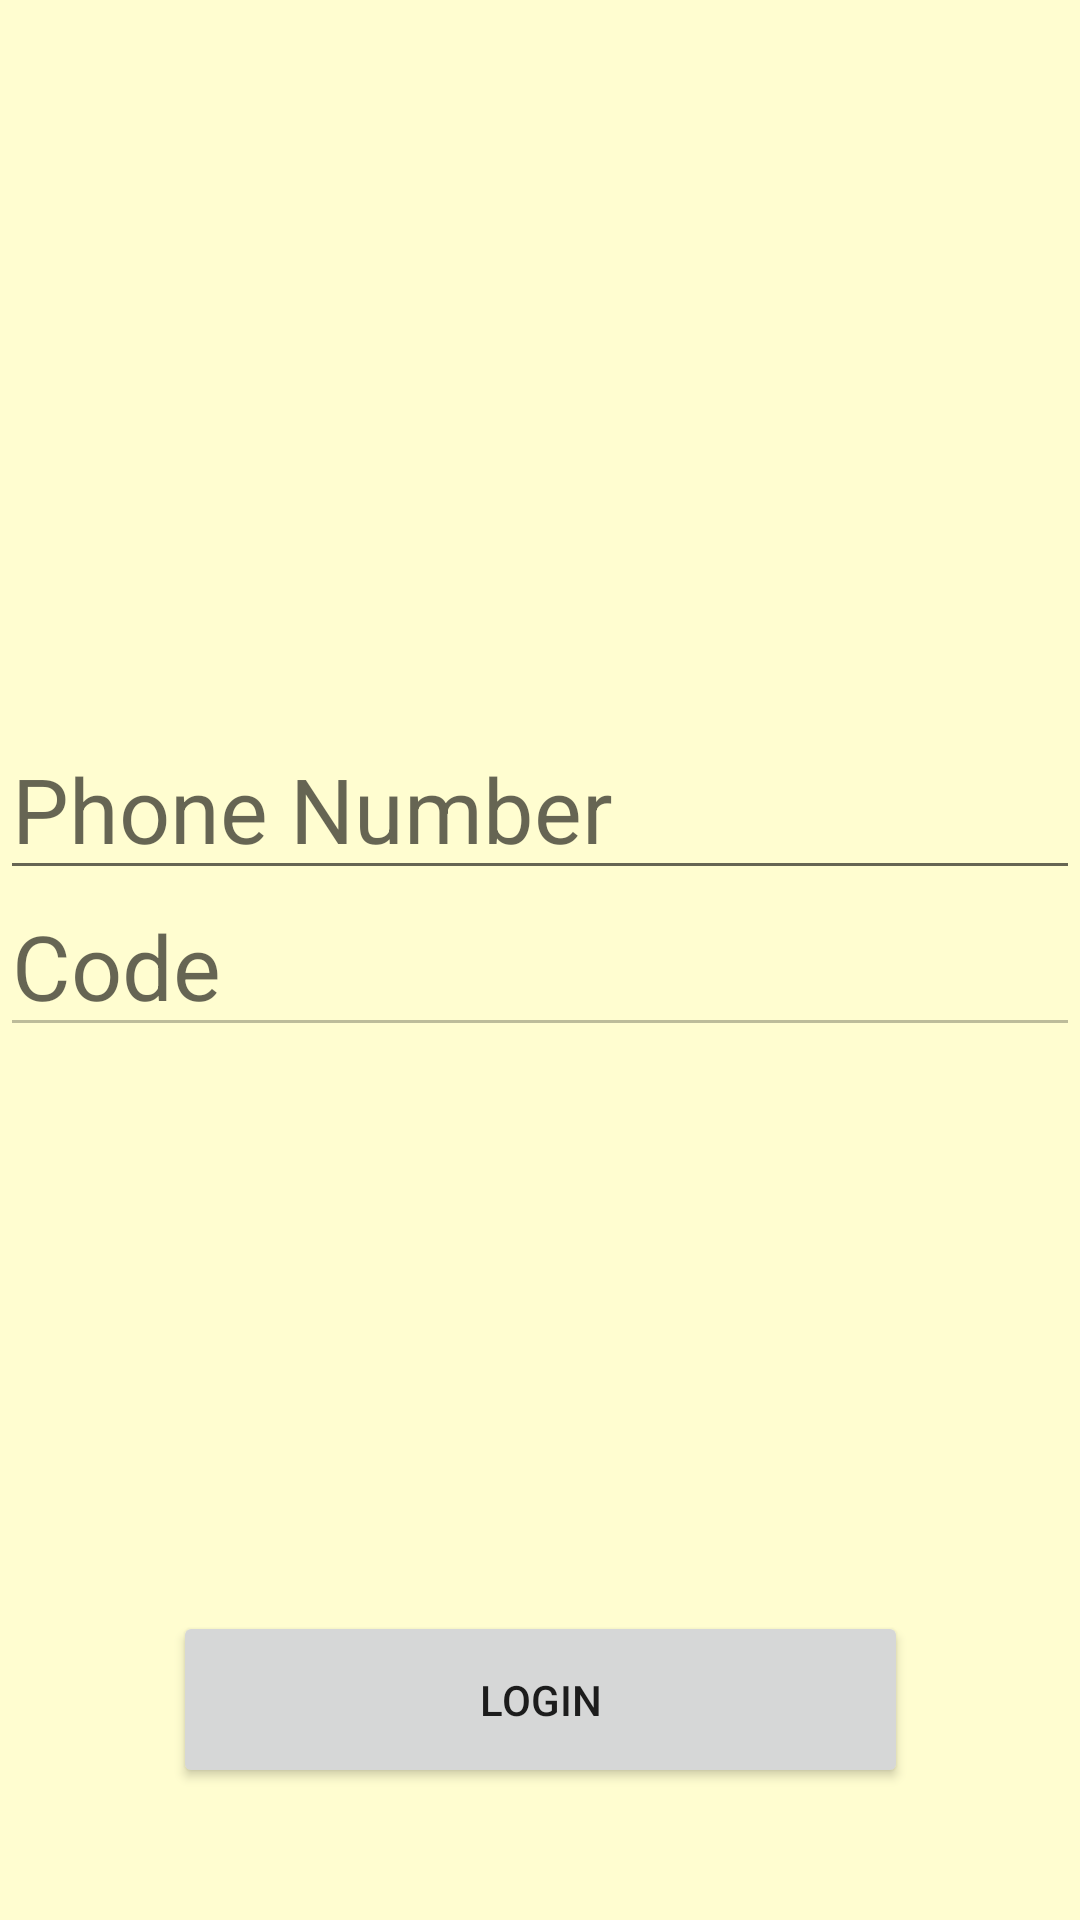

Write the Android layout XML for this screen, with the resource values it uses.
<!-- AndroidManifest.xml: application theme AppTheme -->
<!-- res/layout/activity_login.xml -->
<?xml version="1.0" encoding="utf-8"?>
<androidx.constraintlayout.widget.ConstraintLayout xmlns:android="http://schemas.android.com/apk/res/android"
    xmlns:app="http://schemas.android.com/apk/res-auto"
    xmlns:tools="http://schemas.android.com/tools"
    android:layout_width="match_parent"
    android:background="#fffdd0"
    android:layout_height="match_parent"
    tools:context=".LoginActivity">


    <ImageView
        android:id="@+id/imageView3"
        android:layout_width="409dp"
        android:layout_height="152dp"
        android:layout_marginTop="24dp"
        app:layout_constraintEnd_toEndOf="parent"
        app:layout_constraintHorizontal_bias="1.0"
        app:layout_constraintStart_toStartOf="parent"
        app:layout_constraintTop_toTopOf="parent"
        app:srcCompat="@drawable/darazlog" />

    <EditText
        android:id="@+id/etnumer"
        android:layout_width="match_parent"
        android:layout_height="wrap_content"
        android:layout_marginTop="84dp"
        android:textSize="30dp"
        android:hint="Phone Number"
        android:inputType="number"
        app:layout_constraintBottom_toTopOf="@+id/etcode"
        app:layout_constraintEnd_toEndOf="parent"
        app:layout_constraintHorizontal_bias="1.0"
        app:layout_constraintStart_toStartOf="parent"
        app:layout_constraintTop_toBottomOf="@+id/imageView3"
        app:layout_constraintVertical_bias="0.807" />

    <EditText
        android:id="@+id/etcode"
        android:layout_width="match_parent"
        android:textSize="30dp"
        android:layout_height="wrap_content"
        android:layout_marginBottom="188dp"
        android:ems="10"
        android:enabled="false"
        android:hint="Code"
        android:inputType="textPersonName"
        app:layout_constraintBottom_toTopOf="@+id/button2"
        app:layout_constraintEnd_toEndOf="parent"
        app:layout_constraintHorizontal_bias="0.0"
        app:layout_constraintStart_toStartOf="parent" />

    <Button
        android:id="@+id/button2"
        android:layout_width="245dp"
        android:layout_height="59dp"
        android:layout_marginBottom="44dp"
        android:text="Login"
        app:layout_constraintBottom_toBottomOf="parent"
        app:layout_constraintEnd_toEndOf="parent"
        app:layout_constraintStart_toStartOf="parent" />

</androidx.constraintlayout.widget.ConstraintLayout>
<!-- resources referenced by this layout -->
<resources>
  <style name="AppTheme" parent="Theme.AppCompat.Light.DarkActionBar">
          
          
      </style>
</resources>
